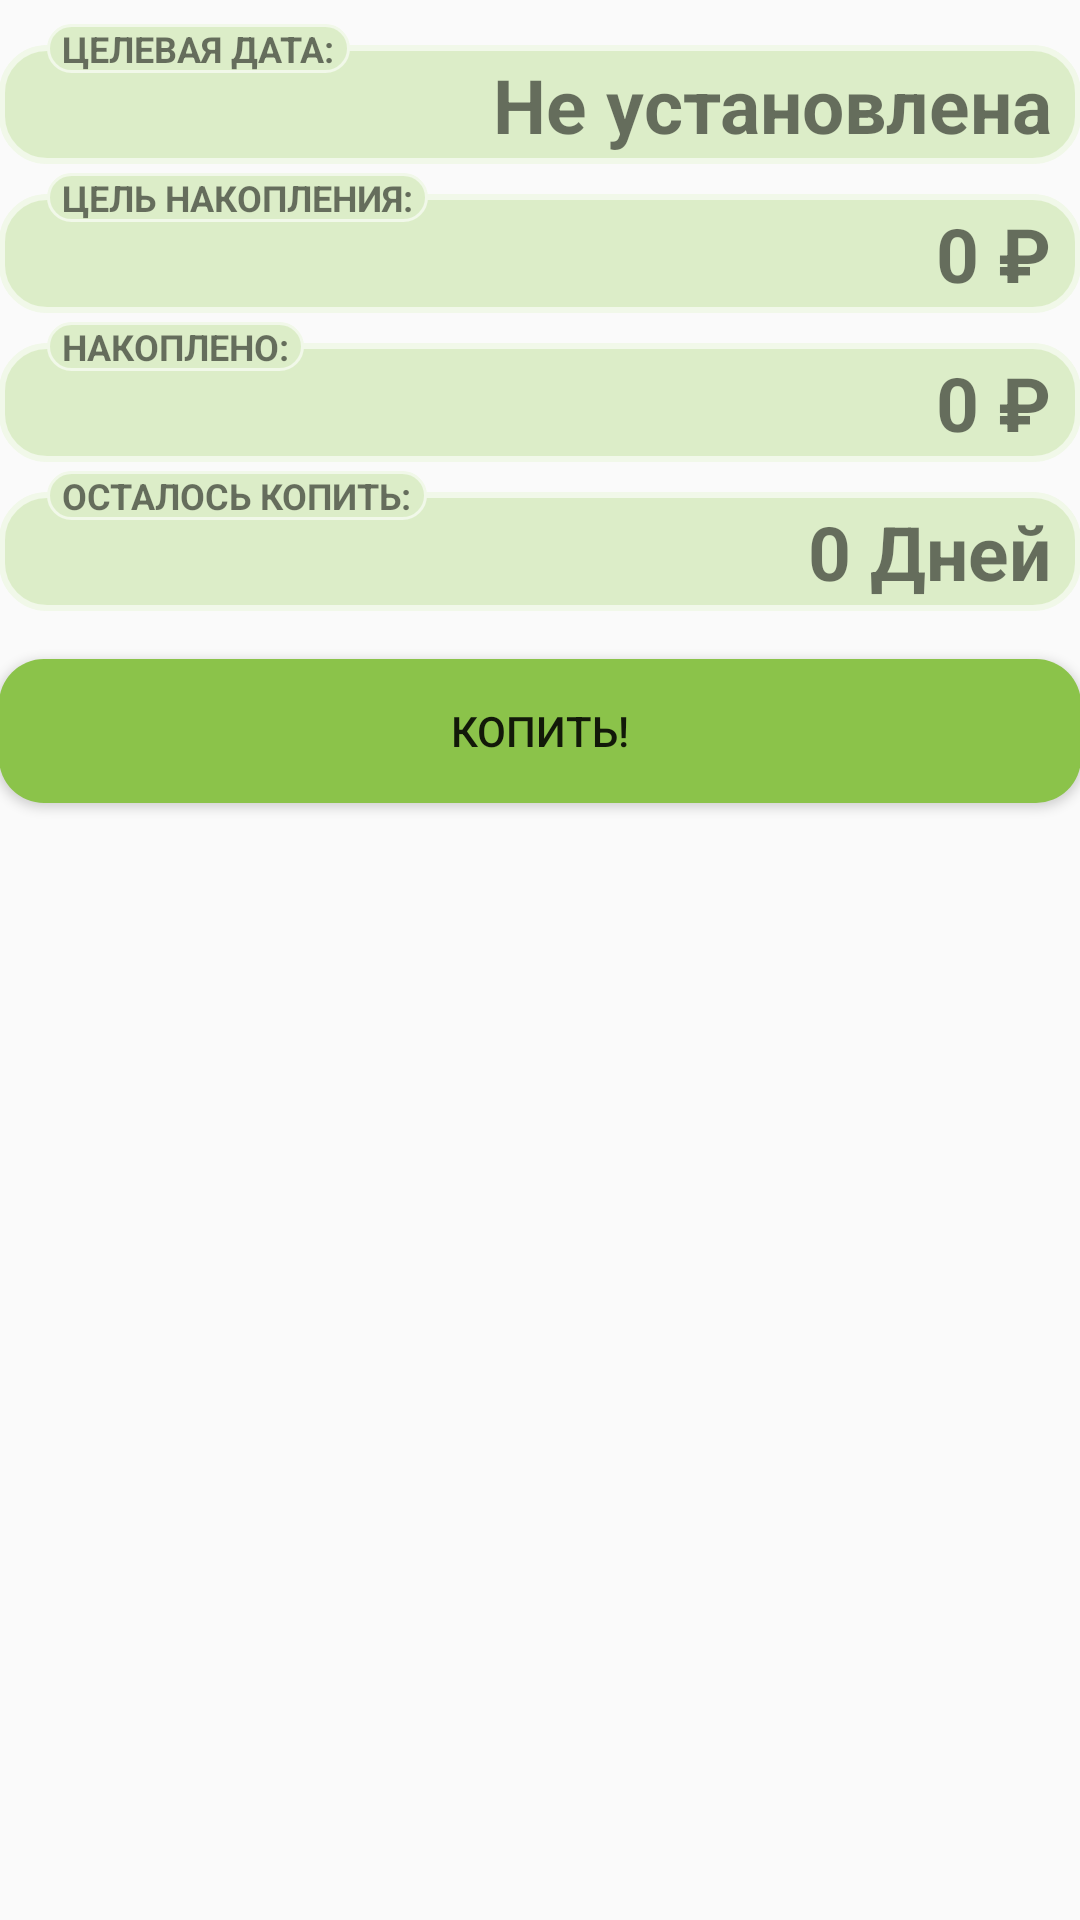

This screen was rendered from an Android layout file. Write that file and the resources it references.
<!-- AndroidManifest.xml: application theme AppTheme -->
<!-- res/layout/fragment_money_box.xml -->
<?xml version="1.0" encoding="utf-8"?>
<RelativeLayout xmlns:android="http://schemas.android.com/apk/res/android"
    xmlns:app="http://schemas.android.com/apk/res-auto"
    android:layout_width="match_parent"
    android:layout_height="match_parent"
    android:paddingBottom="@dimen/activity_vertical_margin"
    android:paddingLeft="@dimen/activity_horizontal_margin"
    android:paddingRight="@dimen/activity_horizontal_margin"
    android:paddingTop="8dp"
    app:layout_behavior="@string/appbar_scrolling_view_behavior">

    <TextView
        android:id="@+id/target_date_tv"
        android:layout_width="match_parent"
        android:layout_height="wrap_content"
        android:layout_marginTop="7dp"
        android:background="@drawable/tv_background_rounded_corners"
        android:gravity="right"
        android:paddingBottom="3dp"
        android:paddingLeft="10dp"
        android:paddingRight="10dp"
        android:paddingTop="3dp"
        android:text="Не установлена"
        android:textSize="25dp"
        android:textStyle="bold"

        />

    <TextView
        android:layout_width="wrap_content"
        android:layout_height="wrap_content"
        android:layout_marginLeft="16dp"
        android:background="@drawable/legend_background_rounded_corners"
        android:paddingLeft="5dp"
        android:paddingRight="5dp"
        android:text="ЦЕЛЕВАЯ ДАТА:"
        android:textSize="12dp"
        android:textStyle="bold" />


    <TextView
        android:id="@+id/accumulation_target_tv"
        android:layout_width="match_parent"
        android:layout_height="wrap_content"
        android:layout_below="@id/target_date_tv"
        android:layout_marginTop="10dp"
        android:background="@drawable/tv_background_rounded_corners"
        android:inputType="numberDecimal"
        android:gravity="right"
        android:paddingBottom="3dp"
        android:paddingLeft="10dp"
        android:paddingRight="10dp"
        android:paddingTop="3dp"
        android:text="0 ₽"
        android:textSize="25dp"
        android:textStyle="bold" />

    <TextView
        android:layout_width="wrap_content"
        android:layout_height="wrap_content"
        android:layout_below="@id/target_date_tv"
        android:layout_marginLeft="16dp"
        android:layout_marginTop="3dp"
        android:background="@drawable/legend_background_rounded_corners"
        android:paddingLeft="5dp"
        android:paddingRight="5dp"
        android:text="ЦЕЛЬ НАКОПЛЕНИЯ:"
        android:textSize="12dp"
        android:textStyle="bold" />

    <TextView
        android:id="@+id/accumulated_tv"
        android:layout_width="match_parent"
        android:layout_height="wrap_content"
        android:layout_below="@id/accumulation_target_tv"
        android:layout_marginTop="10dp"
        android:background="@drawable/tv_background_rounded_corners"
        android:gravity="right"
        android:paddingBottom="3dp"
        android:paddingLeft="10dp"
        android:paddingRight="10dp"
        android:paddingTop="3dp"
        android:text="0 ₽"
        android:textSize="25dp"
        android:textStyle="bold" />

    <TextView
        android:layout_width="wrap_content"
        android:layout_height="wrap_content"
        android:layout_below="@id/accumulation_target_tv"
        android:layout_marginLeft="16dp"
        android:layout_marginTop="3dp"
        android:background="@drawable/legend_background_rounded_corners"
        android:paddingLeft="5dp"
        android:paddingRight="5dp"
        android:text="НАКОПЛЕНО:"
        android:textSize="12dp"
        android:textStyle="bold" />

    <TextView
        android:id="@+id/days_left_tv"
        android:layout_width="match_parent"
        android:layout_height="wrap_content"
        android:layout_below="@id/accumulated_tv"
        android:layout_marginTop="10dp"
        android:background="@drawable/tv_background_rounded_corners"
        android:gravity="right"
        android:paddingBottom="3dp"
        android:paddingLeft="10dp"
        android:paddingRight="10dp"
        android:paddingTop="3dp"
        android:text="0 Дней"
        android:textSize="25dp"
        android:textStyle="bold" />

    <TextView
        android:layout_width="wrap_content"
        android:layout_height="wrap_content"
        android:layout_below="@id/accumulated_tv"
        android:layout_marginLeft="16dp"
        android:layout_marginTop="3dp"
        android:background="@drawable/legend_background_rounded_corners"
        android:paddingLeft="5dp"
        android:paddingRight="5dp"
        android:text="ОСТАЛОСЬ КОПИТЬ:"
        android:textSize="12dp"
        android:textStyle="bold" />


    <Button
        android:id="@+id/save_changes"
        android:layout_centerHorizontal="true"
        android:layout_marginTop="16dp"
        android:text="КОПИТЬ!"
        android:background="@drawable/button_background_rounded_corners"
        android:layout_below="@id/days_left_tv"
        android:layout_width="match_parent"
        android:layout_height="wrap_content" />


</RelativeLayout>
<!-- resources referenced by this layout -->
<resources>
  <!-- drawable button_background_rounded_corners (drawable) -->
  <?xml version="1.0" encoding="utf-8"?>
  <shape xmlns:android="http://schemas.android.com/apk/res/android"
      android:shape="rectangle"
      android:padding="10dp">
      <solid android:color="@color/colorPrimary"/>
  
  
  
      <corners
          android:bottomRightRadius="15dp"
          android:bottomLeftRadius="15dp"
          android:topLeftRadius="15dp"
          android:topRightRadius="15dp"/>
  </shape>
  <!-- drawable legend_background_rounded_corners (drawable) -->
  <?xml version="1.0" encoding="utf-8"?>
  <shape xmlns:android="http://schemas.android.com/apk/res/android"
      android:shape="rectangle" android:padding="10dp">
      <solid android:color="@color/colorPrimaryLight"/>
      <stroke android:width="1dip" android:color="@color/colorPrimarySuperLight" />
      <corners
          android:bottomRightRadius="15dp"
          android:bottomLeftRadius="15dp"
          android:topLeftRadius="15dp"
          android:topRightRadius="15dp"/>
  </shape>
  <!-- drawable tv_background_rounded_corners (drawable) -->
  <?xml version="1.0" encoding="utf-8"?>
  <shape xmlns:android="http://schemas.android.com/apk/res/android"
      android:shape="rectangle"
      android:padding="10dp">
      <solid android:color="@color/colorPrimaryLight"/>
  
  
      <stroke android:width="2dp" android:color="@color/colorPrimarySuperLight" />
      <corners
          android:bottomRightRadius="15dp"
          android:bottomLeftRadius="15dp"
          android:topLeftRadius="15dp"
          android:topRightRadius="15dp"/>
  </shape>
  <style name="AppTheme" parent="Theme.AppCompat.Light.DarkActionBar">
          
          <item name="colorPrimary">@color/colorPrimary</item>
          <item name="colorPrimaryDark">@color/colorPrimaryDark</item>
          <item name="colorAccent">@color/colorAccent</item>
  
      </style>
  <color name="colorPrimary">#8BC34A</color>
  <color name="colorPrimaryLight">#DCEDC8</color>
  <color name="colorPrimarySuperLight">#F1F8E9</color>
  <color name="colorPrimaryDark">#689F38</color>
  <color name="colorAccent">#FFEA00</color>
</resources>
